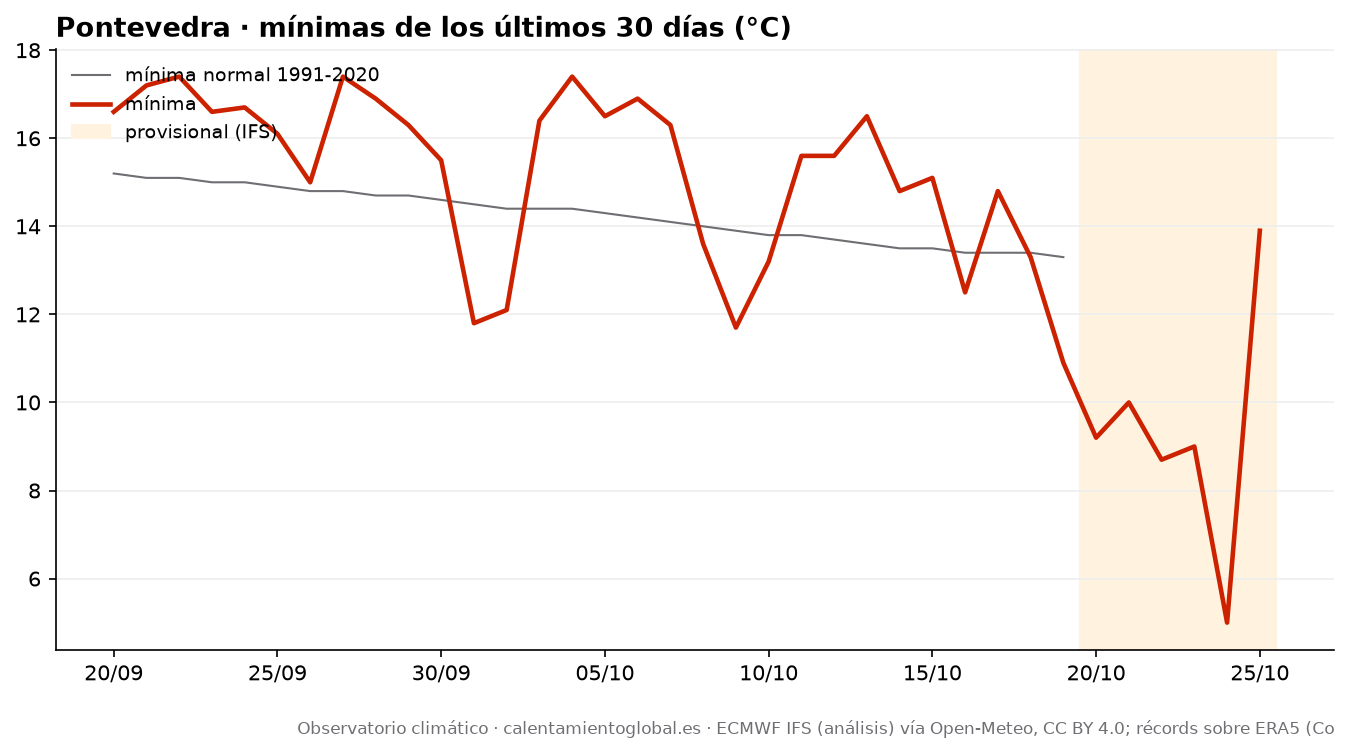

The data file committed next to this chart (first rows):
fecha, tmax, tmax_normal, tmin, tmin_normal, lluvia_mm, lluvia_normal_mm
2026-09-20, 31.0, 21.9, 16.6, 15.2, 0.0, 3.33
2026-09-21, 31.2, 21.8, 17.2, 15.1, 0.0, 3.41
2026-09-22, 30.3, 21.7, 17.4, 15.1, 0.0, 3.52
2026-09-23, 29.7, 21.6, 16.6, 15.0, 0.0, 3.53
2026-09-24, 21.2, 21.4, 16.7, 15.0, 0.0, 3.57
2026-09-25, 23.9, 21.4, 16.1, 14.9, 0.0, 3.66
2026-09-26, 25.4, 21.3, 15.0, 14.8, 0.1, 3.77
2026-09-27, 21.3, 21.2, 17.4, 14.8, 3.6, 3.87
2026-09-28, 21.2, 21.0, 16.9, 14.7, 5.8, 4.05
2026-09-29, 22.3, 21.0, 16.3, 14.7, 32.5, 4.15
2026-09-30, 19.5, 20.9, 15.5, 14.6, 1.8, 4.28
2026-10-01, 21.1, 20.8, 11.8, 14.5, 0.0, 4.48
2026-10-02, 23.0, 20.8, 12.1, 14.4, 0.0, 4.51
2026-10-03, 25.3, 20.8, 16.4, 14.4, 0.0, 4.64
2026-10-04, 23.5, 20.7, 17.4, 14.4, 0.0, 4.88
2026-10-05, 25.7, 20.6, 16.5, 14.3, 0.6, 5.09
2026-10-06, 19.9, 20.4, 16.9, 14.2, 3.2, 5.31
2026-10-07, 20.9, 20.3, 16.3, 14.1, 0.7, 5.6
2026-10-08, 20.7, 20.2, 13.6, 14.0, 0.0, 5.71
2026-10-09, 21.3, 20.0, 11.7, 13.9, 0.0, 5.89
2026-10-10, 22.3, 19.9, 13.2, 13.8, 0.0, 5.96
2026-10-11, 19.5, 19.7, 15.6, 13.8, 1.1, 5.93
2026-10-12, 20.7, 19.6, 15.6, 13.7, 0.0, 6.02
2026-10-13, 23.0, 19.5, 16.5, 13.6, 0.0, 6.15
2026-10-14, 23.7, 19.4, 14.8, 13.5, 0.0, 6.24
2026-10-15, 21.8, 19.3, 15.1, 13.5, 0.0, 6.39
2026-10-16, 22.5, 19.2, 12.5, 13.4, 0.0, 6.44
2026-10-17, 21.7, 19.0, 14.8, 13.4, 0.0, 6.58
2026-10-18, 20.8, 18.9, 13.3, 13.4, 0.0, 6.82
2026-10-19, 19.1, 18.8, 10.9, 13.3, 0.0, 6.97
2026-10-20, 17.9, , 9.2, , 2.9, 
2026-10-21, 17.0, , 10.0, , 3.2, 
2026-10-22, 17.0, , 8.7, , 7.4, 
2026-10-23, 16.9, , 9.0, , 0.3, 
2026-10-24, 17.3, , 5.0, , 0.0, 
2026-10-25, 18.8, , 13.9, , 1.3, 
